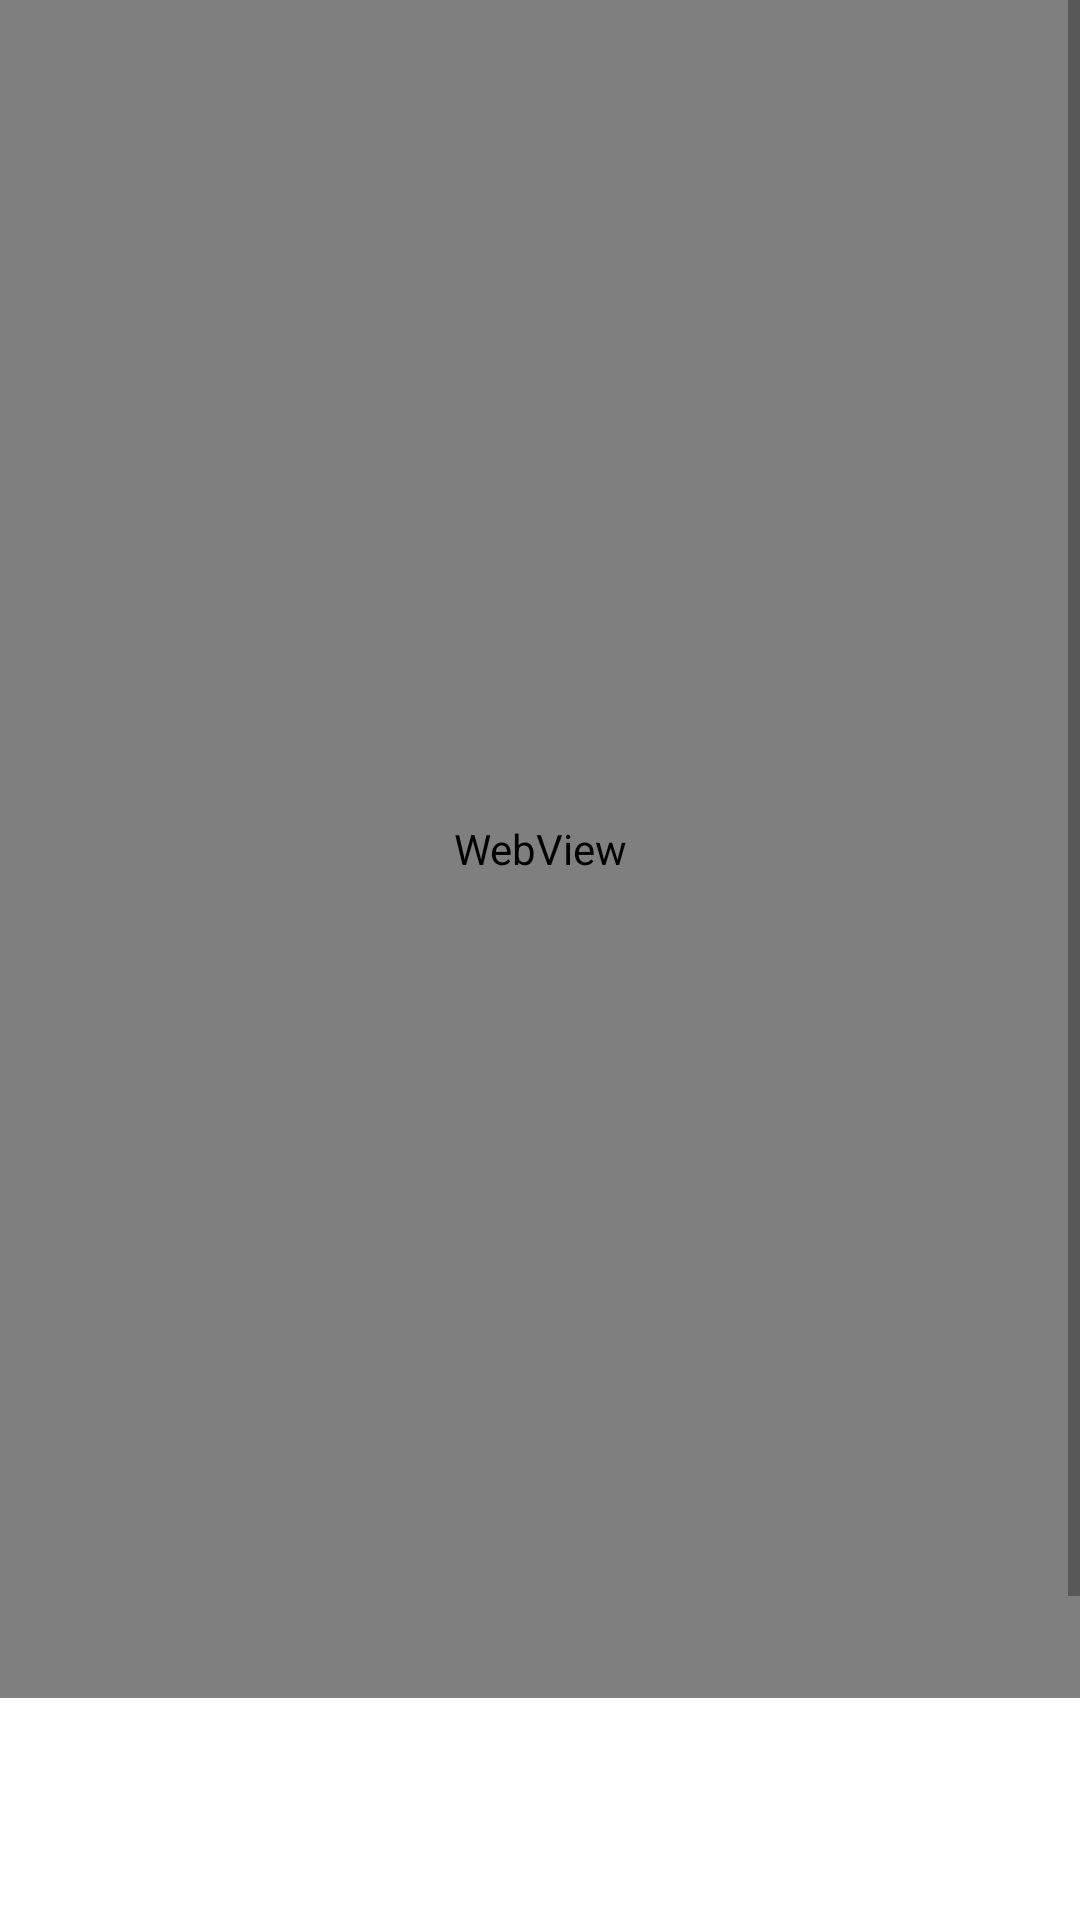

Reconstruct the res/layout file that produces this screen, plus the resources it refers to.
<!-- AndroidManifest.xml: application theme Theme.Airq -->
<!-- res/layout/tina_fragment.xml -->
<?xml version="1.0" encoding="utf-8"?>
<androidx.constraintlayout.widget.ConstraintLayout xmlns:android="http://schemas.android.com/apk/res/android"
    xmlns:app="http://schemas.android.com/apk/res-auto"
    xmlns:tools="http://schemas.android.com/tools"
    android:layout_width="match_parent"
    android:layout_height="match_parent"
    tools:context=".ui.tina.TinaFragment">

    <ScrollView
        android:layout_width="match_parent"
        android:layout_height="match_parent">

        <LinearLayout
            android:layout_width="match_parent"
            android:layout_height="wrap_content"
            android:orientation="vertical" >

            <WebView
                android:id="@+id/iframe_tina"
                android:layout_width="match_parent"
                android:layout_height="566dp" />

            <TextView
                android:id="@+id/text_random"
                android:layout_width="match_parent"
                android:layout_height="52dp"
                android:layout_marginBottom="24dp"
                android:textAlignment="center"
                android:textSize="20sp" />

            <TextView
                android:id="@+id/text_knn"
                android:layout_width="match_parent"
                android:layout_height="52dp"
                android:layout_marginBottom="24dp"
                android:textAlignment="center"
                android:textSize="20sp" />

            <TextView
                android:id="@+id/text_svm"
                android:layout_width="match_parent"
                android:layout_height="52dp"
                android:textAlignment="center"
                android:textSize="20sp" />

        </LinearLayout>
    </ScrollView>

</androidx.constraintlayout.widget.ConstraintLayout>
<!-- resources referenced by this layout -->
<resources>
  <style name="Theme.Airq" parent="Theme.MaterialComponents.DayNight.DarkActionBar">
          
          <item name="colorPrimary">@color/purple_500</item>
          <item name="colorPrimaryVariant">@color/purple_700</item>
          <item name="colorOnPrimary">@color/white</item>
          
          <item name="colorSecondary">@color/teal_200</item>
          <item name="colorSecondaryVariant">@color/teal_700</item>
          <item name="colorOnSecondary">@color/black</item>
          
          <item name="android:statusBarColor" tools:targetApi="l">?attr/colorPrimaryVariant</item>
          
      </style>
  <color name="purple_500">#FF6200EE</color>
  <color name="purple_700">#FF3700B3</color>
  <color name="white">#f7f8fa</color>
  <color name="teal_200">#FF03DAC5</color>
  <color name="teal_700">#FF018786</color>
  <color name="black">#0b0c0e</color>
</resources>
